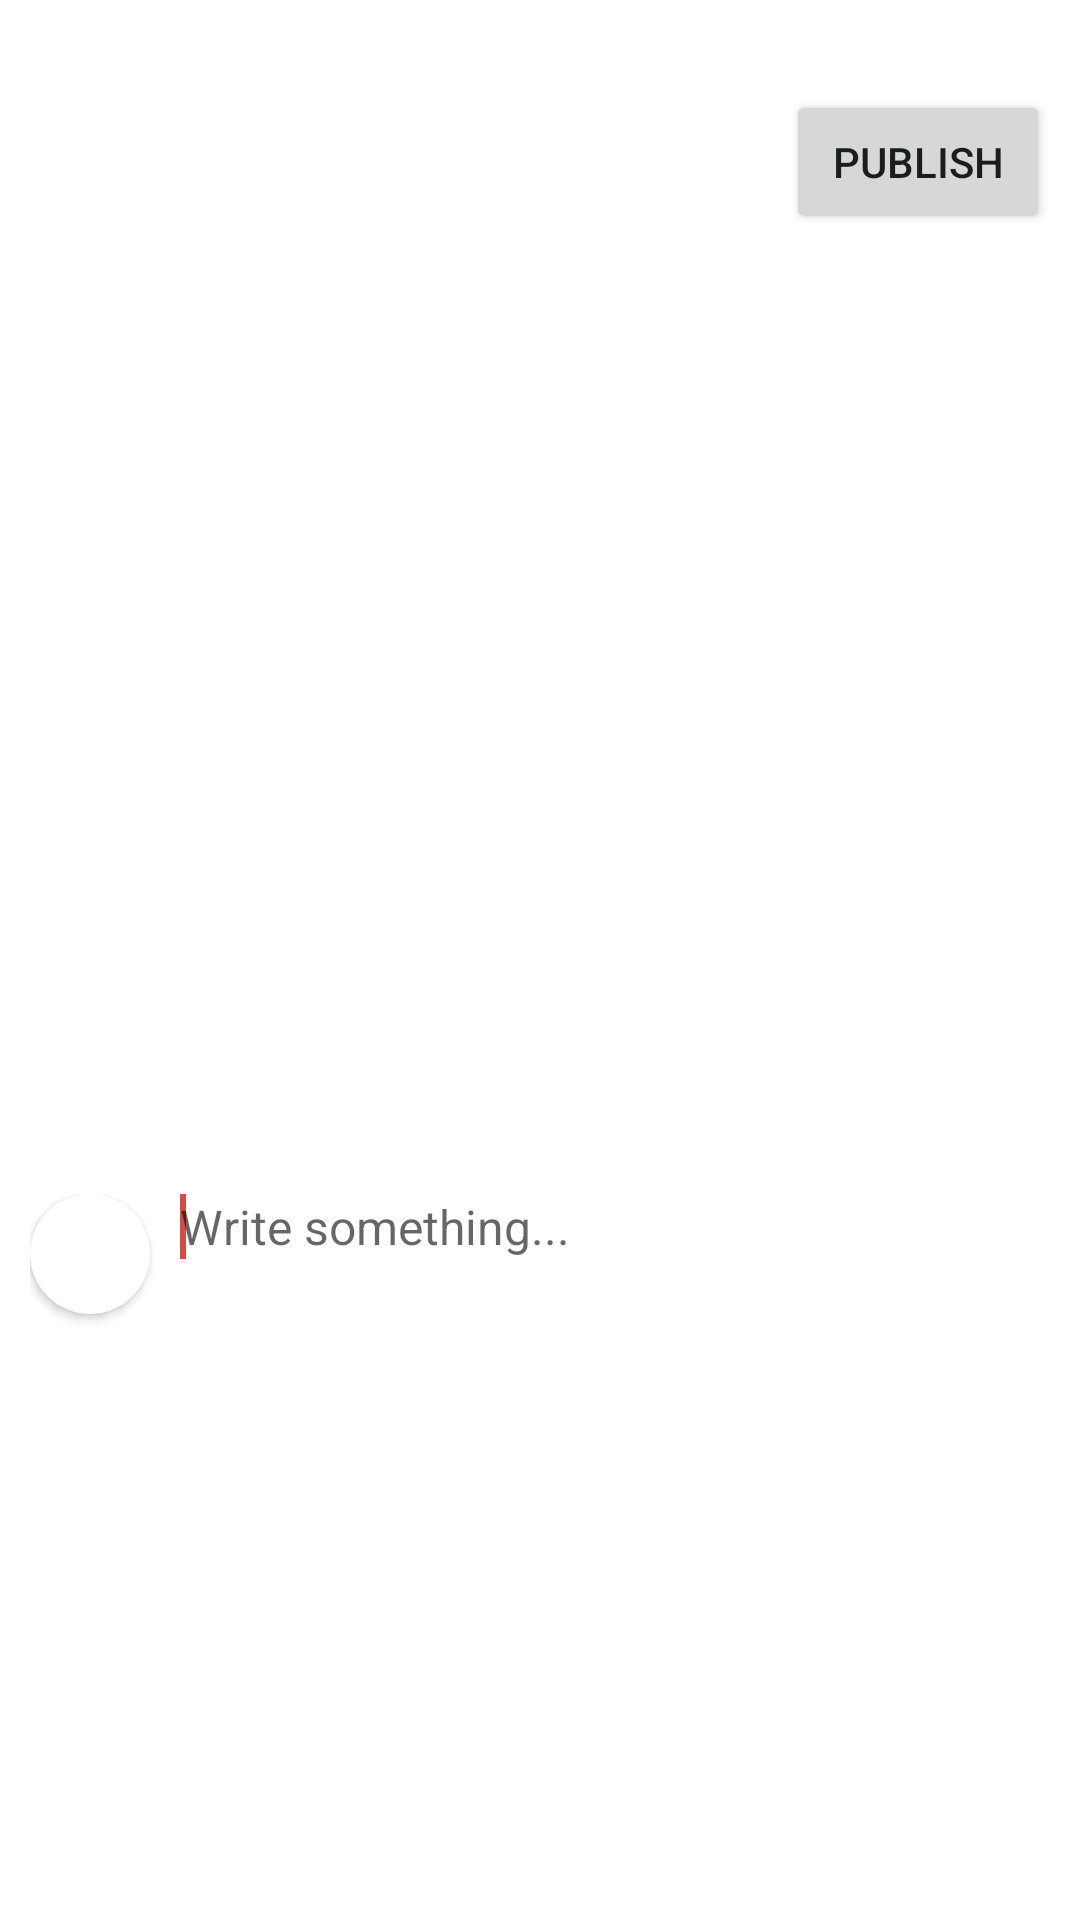

Layout XML and referenced resources for this Android screen:
<!-- AndroidManifest.xml: application theme Theme.FirebaseTemplate -->
<!-- res/layout/fragment_new_post.xml -->
<?xml version="1.0" encoding="utf-8"?>
<ScrollView xmlns:android="http://schemas.android.com/apk/res/android"
    xmlns:app="http://schemas.android.com/apk/res-auto"
    xmlns:tools="http://schemas.android.com/tools"
    android:layout_width="match_parent"
    android:layout_height="match_parent"
    tools:context=".NewPostFragment">

    <LinearLayout
        android:layout_width="match_parent"
        android:layout_height="wrap_content"
        android:orientation="vertical"
        android:padding="10dp">

        <Button
            android:id="@+id/publicar"
            android:layout_width="wrap_content"
            android:layout_height="wrap_content"
            android:layout_gravity="end"
            android:layout_marginTop="20dp"
            android:text="Publish"
            app:cornerRadius="20dp" />

        <ImageView
            android:id="@+id/previsualizacion"
            android:layout_width="match_parent"
            android:layout_height="300dp"
            android:layout_gravity="center"
            android:src="@drawable/ic_baseline_add_a_photo_24" />

        <LinearLayout
            android:layout_width="match_parent"
            android:layout_height="match_parent"
            android:layout_marginTop="20dp"
            android:orientation="horizontal">

            <androidx.cardview.widget.CardView
                android:layout_width="wrap_content"
                android:layout_height="wrap_content"
                android:layout_marginEnd="10dp"
                app:cardCornerRadius="30dp">

                <ImageView
                    android:id="@+id/autorFotoNewPost"
                    android:layout_width="40dp"
                    android:layout_height="40dp"
                    android:adjustViewBounds="true"
                    android:scaleType="centerCrop"
                    app:srcCompat="@drawable/ic_baseline_face_24" />
            </androidx.cardview.widget.CardView>

            <EditText
                android:id="@+id/contenido"
                android:layout_width="match_parent"
                android:layout_height="wrap_content"
                android:background="@android:color/transparent"
                android:gravity="top|left"
                android:hint="Write something..."
                android:lines="6"
                android:textSize="16sp">

                <requestFocus />
            </EditText>
        </LinearLayout>

    </LinearLayout>

</ScrollView>
<!-- resources referenced by this layout -->
<resources>
  <style name="Theme.FirebaseTemplate" parent="Theme.MaterialComponents.DayNight.DarkActionBar">
          
          <item name="colorPrimary">@color/red_500</item>
          <item name="colorPrimaryVariant">@color/red_700</item>
          <item name="colorOnPrimary">@color/white</item>
          
          <item name="colorSecondary">@color/green_200</item>
          <item name="colorSecondaryVariant">@color/green_500</item>
          <item name="colorOnSecondary">@color/black</item>
          
          <item name="android:statusBarColor" tools:targetApi="l">?attr/colorPrimaryVariant</item>
          
          <item name="windowActionBar">false</item>
          <item name="windowNoTitle">true</item>
      </style>
  <color name="red_500">#D44B44</color>
  <color name="red_700">#87231E</color>
  <color name="white">#FFFFFFFF</color>
  <color name="green_200">#44D47A</color>
  <color name="green_500">#10873D</color>
  <color name="black">#FF000000</color>
</resources>
